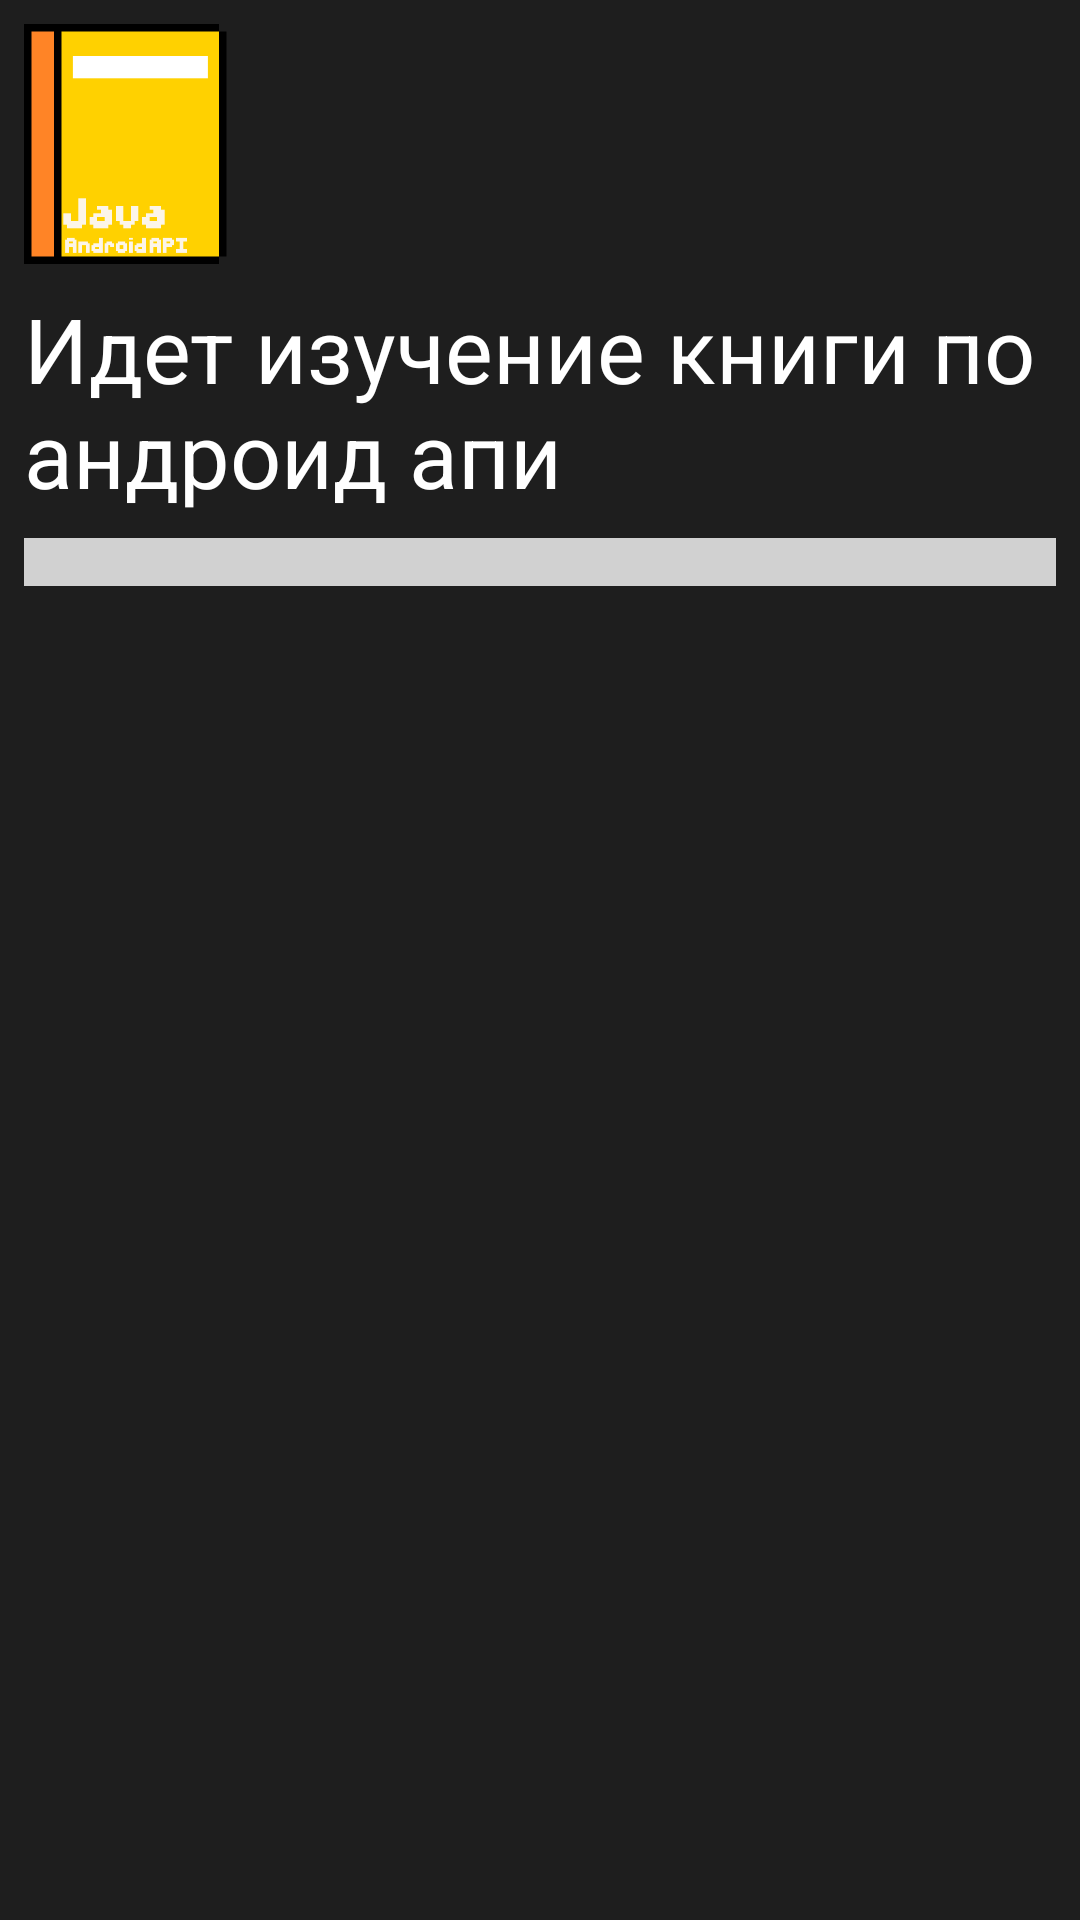

This screen was rendered from an Android layout file. Write that file and the resources it references.
<!-- AndroidManifest.xml: application theme AppTheme -->
<!-- res/layout/dialog_info_learn.xml -->
<?xml version="1.0" encoding="utf-8"?>
<LinearLayout xmlns:android="http://schemas.android.com/apk/res/android"
    android:orientation="vertical"
    android:layout_width="match_parent"
    android:layout_height="wrap_content"
    android:padding="8dp"
    android:background="@color/backgroundColor1">
    <ImageView
        android:src="@drawable/book_androidapi"
        android:id="@+id/icon"
        android:layout_width="80dp"
        android:layout_height="80dp"/>
    <TextView
        android:text="Идет изучение книги по андроид апи"
        android:id="@+id/text"
        android:textColor="#FFFFFF"
        android:textSize="30sp"
        android:layout_marginTop="8dp"
        android:layout_width="wrap_content"
        android:layout_height="wrap_content"/>
    <ProgressBar
        android:layout_marginTop="8dp"
        android:progressDrawable="@drawable/progress_blue"
        style="@style/Widget.AppCompat.ProgressBar.Horizontal"
        android:layout_width="match_parent"
        android:layout_height="wrap_content"/>
</LinearLayout>
<!-- resources referenced by this layout -->
<resources>
  <color name="backgroundColor1">#1e1e1e</color>
  <!-- drawable book_androidapi: png bitmap (drawable, 4757 bytes) -->
  <!-- drawable progress_blue (drawable) -->
  <?xml version="1.0" encoding="utf-8"?>
  <layer-list xmlns:android="http://schemas.android.com/apk/res/android">
      <item android:id="@android:id/background">
          <shape>
              <corners android:radius="0dip" />
              <solid android:color="#D1D1D1"/>
          </shape>
      </item>
  
      <item android:id="@android:id/progress">
          <clip>
              <shape>
                  <corners android:radius="0dip" />
                  <solid android:color="#0D47A1"/>
              </shape>
          </clip>
      </item>
  </layer-list>
  <style name="AppTheme" parent="Theme.AppCompat.Light.NoActionBar">
          
          <item name="colorPrimary">@color/colorPrimary</item>
          <item name="colorPrimaryDark">@color/colorPrimaryDark</item>
          <item name="colorAccent">@color/colorAccent</item>
          <item name="android:colorControlNormal">@color/colorAccent</item>
      </style>
  <color name="colorPrimary">#FFFFFF</color>
  <color name="colorPrimaryDark">#FFFFFF</color>
  <color name="colorAccent">#FFFFFF</color>
</resources>
